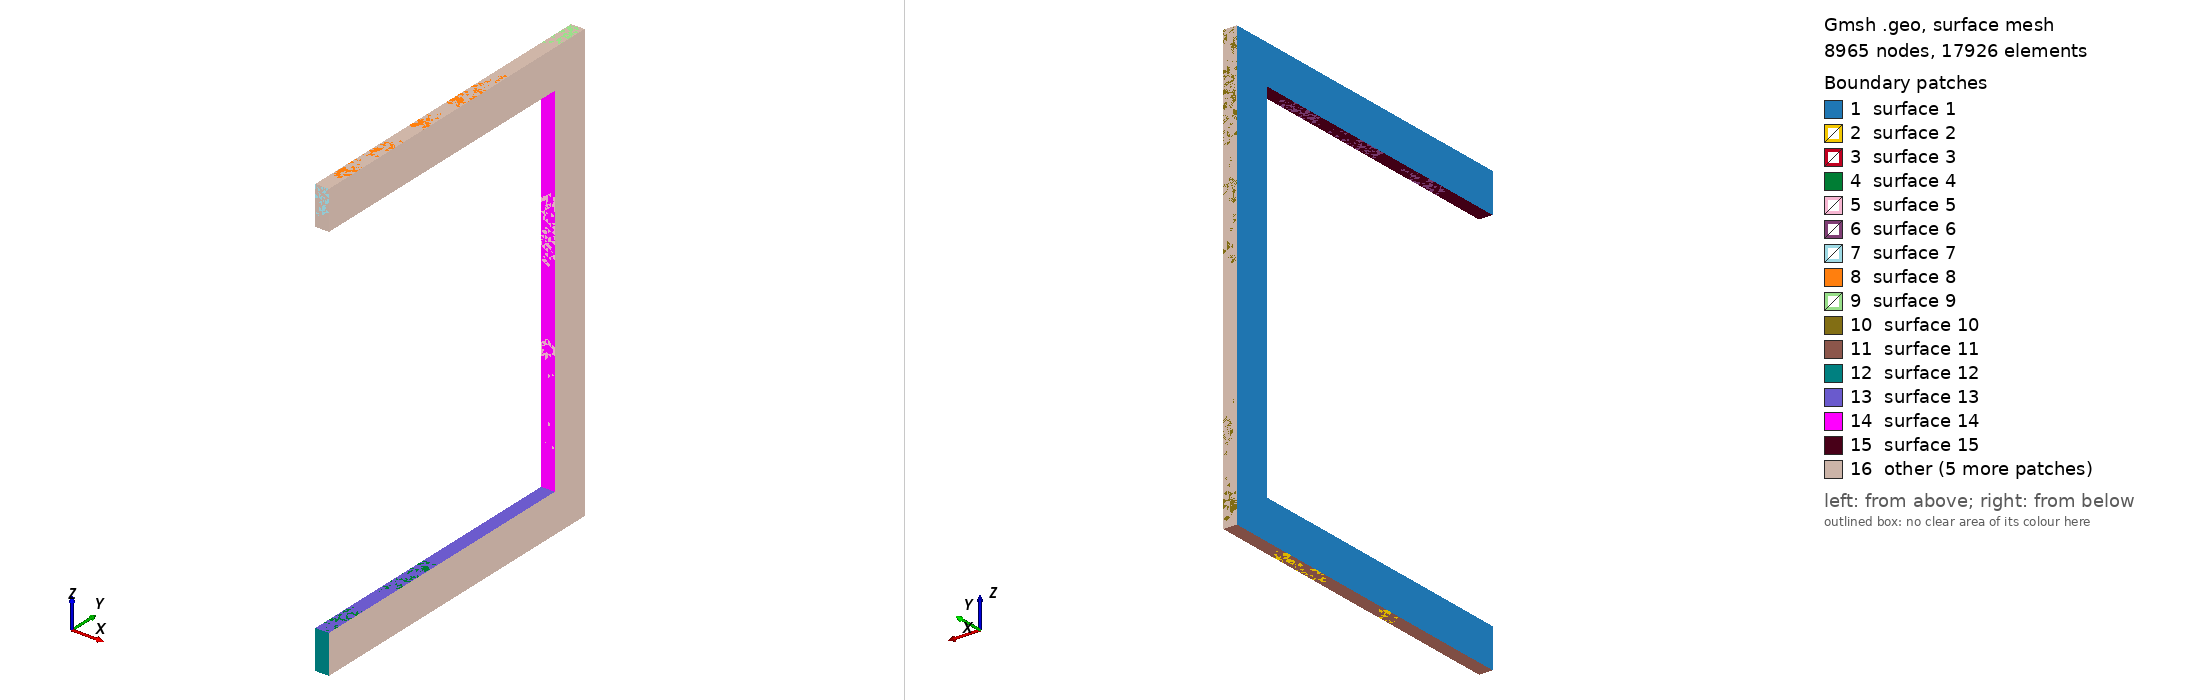

Gmsh geometry script, surface-meshed: 8965 nodes, 17926 surface elements. Boundary patches (legend numbers): 1 surface 1, 2 surface 2, 3 surface 3, 4 surface 4, 5 surface 5, 6 surface 6, 7 surface 7, 8 surface 8, 9 surface 9, 10 surface 10, 11 surface 11, 12 surface 12, 13 surface 13, 14 surface 14, 15 surface 15, 16 other. Left view from above one corner, right view from below the opposite corner. The script declares no physical surfaces, so the legend lists its geometric surfaces. The drawing asked Gmsh for element sizes between 1% and 20% of the model's largest extent; the script's own settings can give other sizes.

=== frame.geo (drawn) ===
// Gmsh project created on Tue Dec 08 13:16:43 2020
SetFactory("OpenCASCADE");

//+
Point(1) = {0, 7.95, 0, 1};
//+
Point(2) = {0, -127.95, 0, 1};
//+
Point(3) = {0, -127.95, 15.9, 1};
//+
Point(4) = {0, -7.95, 15.9, 1};
//+
Point(5) = {0, -7.95, 164.1, 1};
//+
Point(6) = {0, -127.95, 164.1, 1};
//+
Point(7) = {0, -127.95, 180, 1};
//+
Point(8) = {0, -7.95, 180, 1};
//+
Point(9) = {0, 7.95, 180, 1};

//+
Line(1) = {1, 2};
//+
Line(2) = {2, 3};
//+
Line(3) = {3, 4};
//+
Line(4) = {4, 5};
//+
Line(5) = {5, 6};
//+
Line(6) = {6, 7};
//+
Line(7) = {7, 8};
//+
Line(8) = {8, 9};
//+
Line(9) = {9, 1};

//+
Curve Loop(1) = {1, 2, 3, 4, 5, 6, 7, 8, 9};
//+
Plane Surface(1) = {1};

//+
Extrude {5.53, 0, 0} {
  Curve{1}; Curve{2}; Curve{3}; Curve{4}; Curve{5}; Curve{6}; Curve{7}; Curve{8}; Curve{9}; Surface{1};
}
